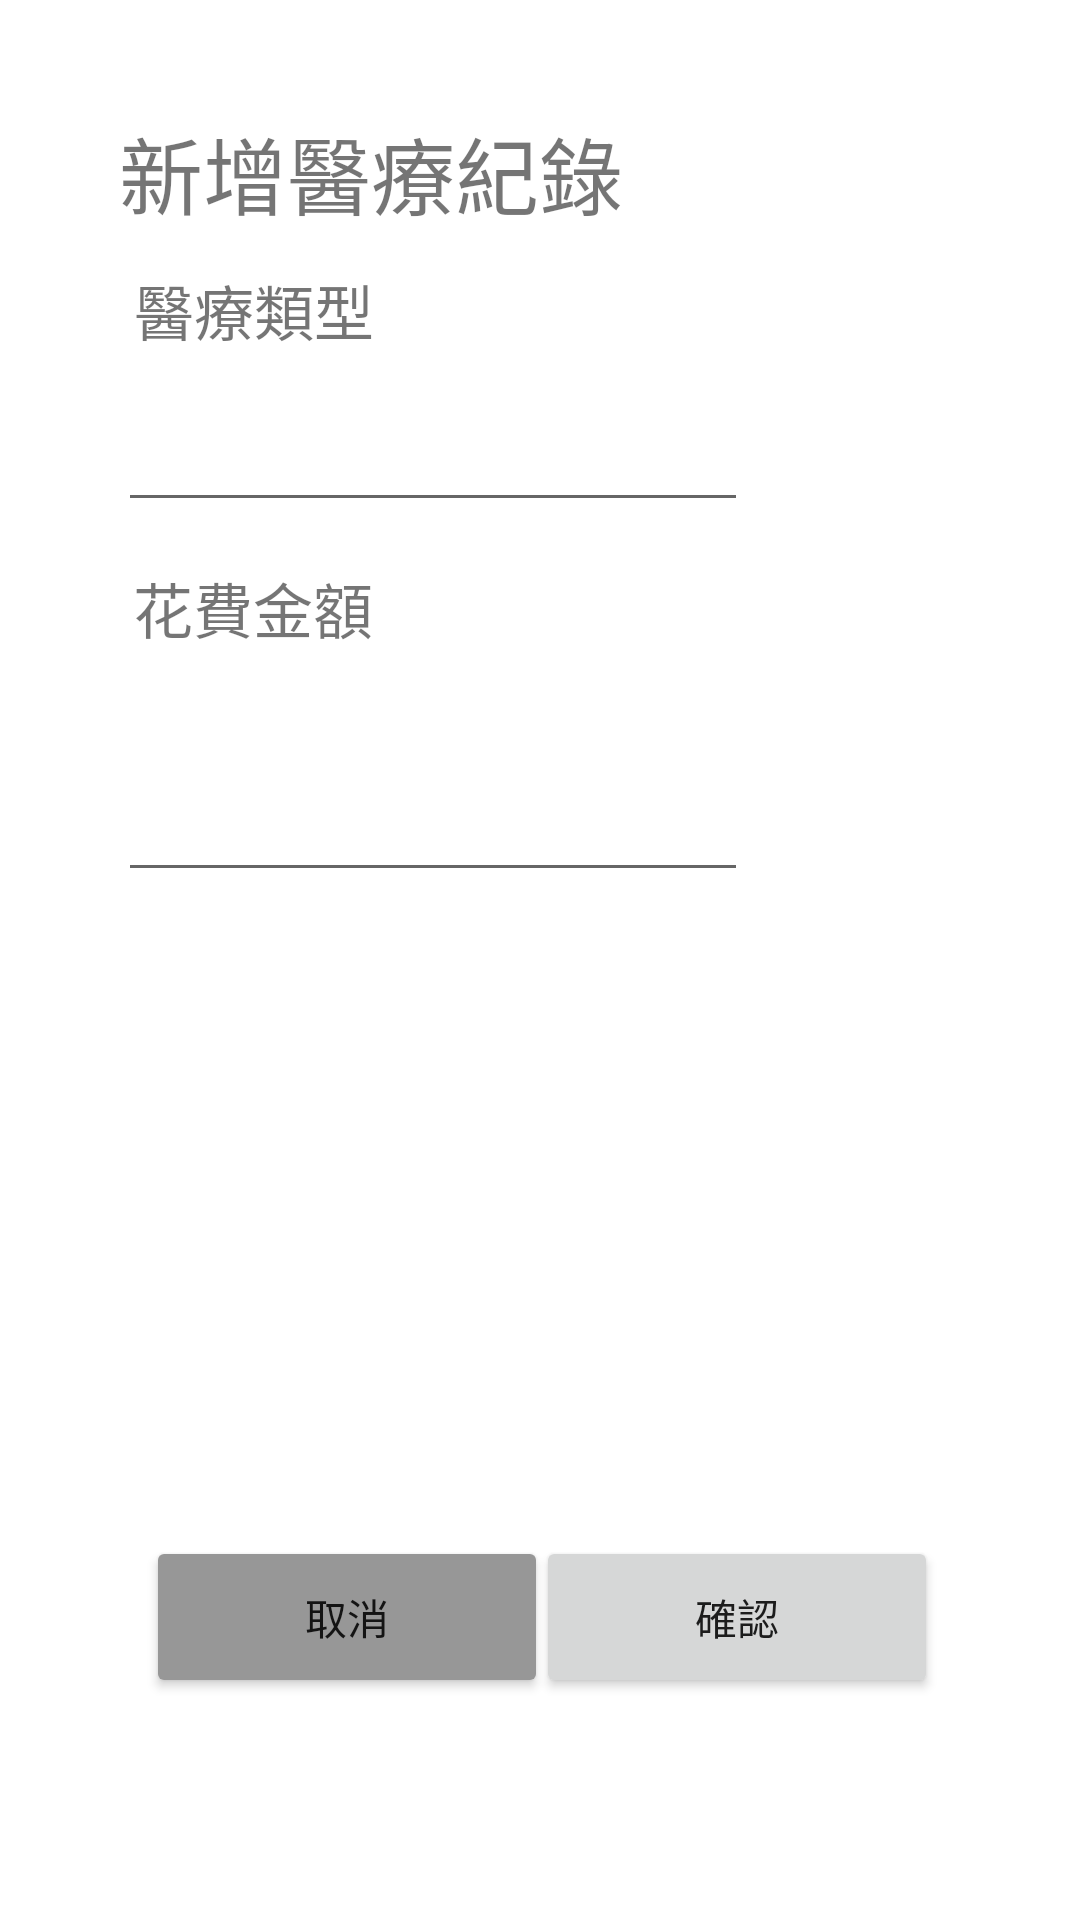

Produce the Android XML layout that renders to this screen, including the resource entries it uses.
<!-- AndroidManifest.xml: application theme Theme.PetTrackingPlatform -->
<!-- res/layout/activity_new_record.xml -->
<?xml version="1.0" encoding="utf-8"?>
<androidx.constraintlayout.widget.ConstraintLayout xmlns:android="http://schemas.android.com/apk/res/android"
    xmlns:app="http://schemas.android.com/apk/res-auto"
    xmlns:tools="http://schemas.android.com/tools"
    android:id="@+id/main"
    android:layout_width="match_parent"
    android:layout_height="match_parent"
    tools:context=".ui.record.newRecordActivity">

    <EditText
        android:id="@+id/recordTypeText"
        android:layout_width="wrap_content"
        android:layout_height="wrap_content"
        android:ems="10"
        android:inputType="text"
        android:minHeight="48dp"
        app:layout_constraintBottom_toBottomOf="parent"
        app:layout_constraintEnd_toEndOf="parent"
        app:layout_constraintHorizontal_bias="0.263"
        app:layout_constraintStart_toStartOf="parent"
        app:layout_constraintTop_toTopOf="parent"
        app:layout_constraintVertical_bias="0.213" />

    <TextView
        android:id="@+id/textView6"
        android:layout_width="wrap_content"
        android:layout_height="wrap_content"
        android:layout_marginBottom="8dp"
        android:text="醫療類型"
        android:textSize="20sp"
        app:layout_constraintBottom_toTopOf="@+id/recordTypeText"
        app:layout_constraintEnd_toEndOf="parent"
        app:layout_constraintHorizontal_bias="0.16"
        app:layout_constraintStart_toStartOf="parent" />

    <TextView
        android:id="@+id/newRecordTitle"
        android:layout_width="wrap_content"
        android:layout_height="wrap_content"
        android:text="@string/newRecordTitle"
        android:textSize="28sp"
        app:layout_constraintBottom_toBottomOf="parent"
        app:layout_constraintEnd_toEndOf="parent"
        app:layout_constraintHorizontal_bias="0.206"
        app:layout_constraintStart_toStartOf="parent"
        app:layout_constraintTop_toTopOf="parent"
        app:layout_constraintVertical_bias="0.062" />

    <Button
        android:id="@+id/submitBtn"
        android:layout_width="134dp"
        android:layout_height="54dp"
        android:text="@string/confirm"
        app:layout_constraintBottom_toBottomOf="parent"
        app:layout_constraintEnd_toEndOf="parent"
        app:layout_constraintHorizontal_bias="0.79"
        app:layout_constraintStart_toStartOf="parent"
        app:layout_constraintTop_toTopOf="parent"
        app:layout_constraintVertical_bias="0.874" />

    <Button
        android:id="@+id/cancelBtn"
        android:layout_width="134dp"
        android:layout_height="54dp"
        android:backgroundTint="#979797"
        android:text="@string/cancel"
        app:layout_constraintBottom_toBottomOf="@+id/submitBtn"
        app:layout_constraintEnd_toEndOf="parent"
        app:layout_constraintHorizontal_bias="0.216"
        app:layout_constraintStart_toStartOf="parent"
        app:layout_constraintTop_toTopOf="@+id/submitBtn"
        app:layout_constraintVertical_bias="0.0" />

    <TextView
        android:id="@+id/cost"
        android:layout_width="86dp"
        android:layout_height="36dp"
        android:layout_marginTop="14dp"
        android:text="@string/cost"
        android:textSize="20sp"
        app:layout_constraintEnd_toEndOf="parent"
        app:layout_constraintHorizontal_bias="0.162"
        app:layout_constraintStart_toStartOf="parent"
        app:layout_constraintTop_toBottomOf="@+id/recordTypeText" />

    <EditText
        android:id="@+id/costTextNumber"
        android:layout_width="wrap_content"
        android:layout_height="wrap_content"
        android:layout_marginTop="256dp"
        android:ems="10"
        android:inputType="number"
        app:layout_constraintEnd_toEndOf="parent"
        app:layout_constraintHorizontal_bias="0.263"
        app:layout_constraintStart_toStartOf="parent"
        app:layout_constraintTop_toTopOf="parent" />

</androidx.constraintlayout.widget.ConstraintLayout>
<!-- resources referenced by this layout -->
<resources>
  <string name="cancel">取消</string>
  <string name="confirm">確認</string>
  <string name="cost">花費金額</string>
  <string name="newRecordTitle">新增醫療紀錄</string>
  <style name="Theme.PetTrackingPlatform" parent="Theme.MaterialComponents.DayNight.DarkActionBar">
          
          <item name="colorPrimary">@color/purple_500</item>
          <item name="colorPrimaryVariant">@color/purple_700</item>
          <item name="colorOnPrimary">@color/white</item>
          
          <item name="colorSecondary">@color/teal_200</item>
          <item name="colorSecondaryVariant">@color/teal_700</item>
          <item name="colorOnSecondary">@color/black</item>
          
          <item name="android:statusBarColor">?attr/colorPrimaryVariant</item>
          
      </style>
  <color name="purple_500">#FF6200EE</color>
  <color name="purple_700">#FF3700B3</color>
  <color name="white">#FFFFFFFF</color>
  <color name="teal_200">#FF03DAC5</color>
  <color name="teal_700">#FF018786</color>
  <color name="black">#FF000000</color>
</resources>
